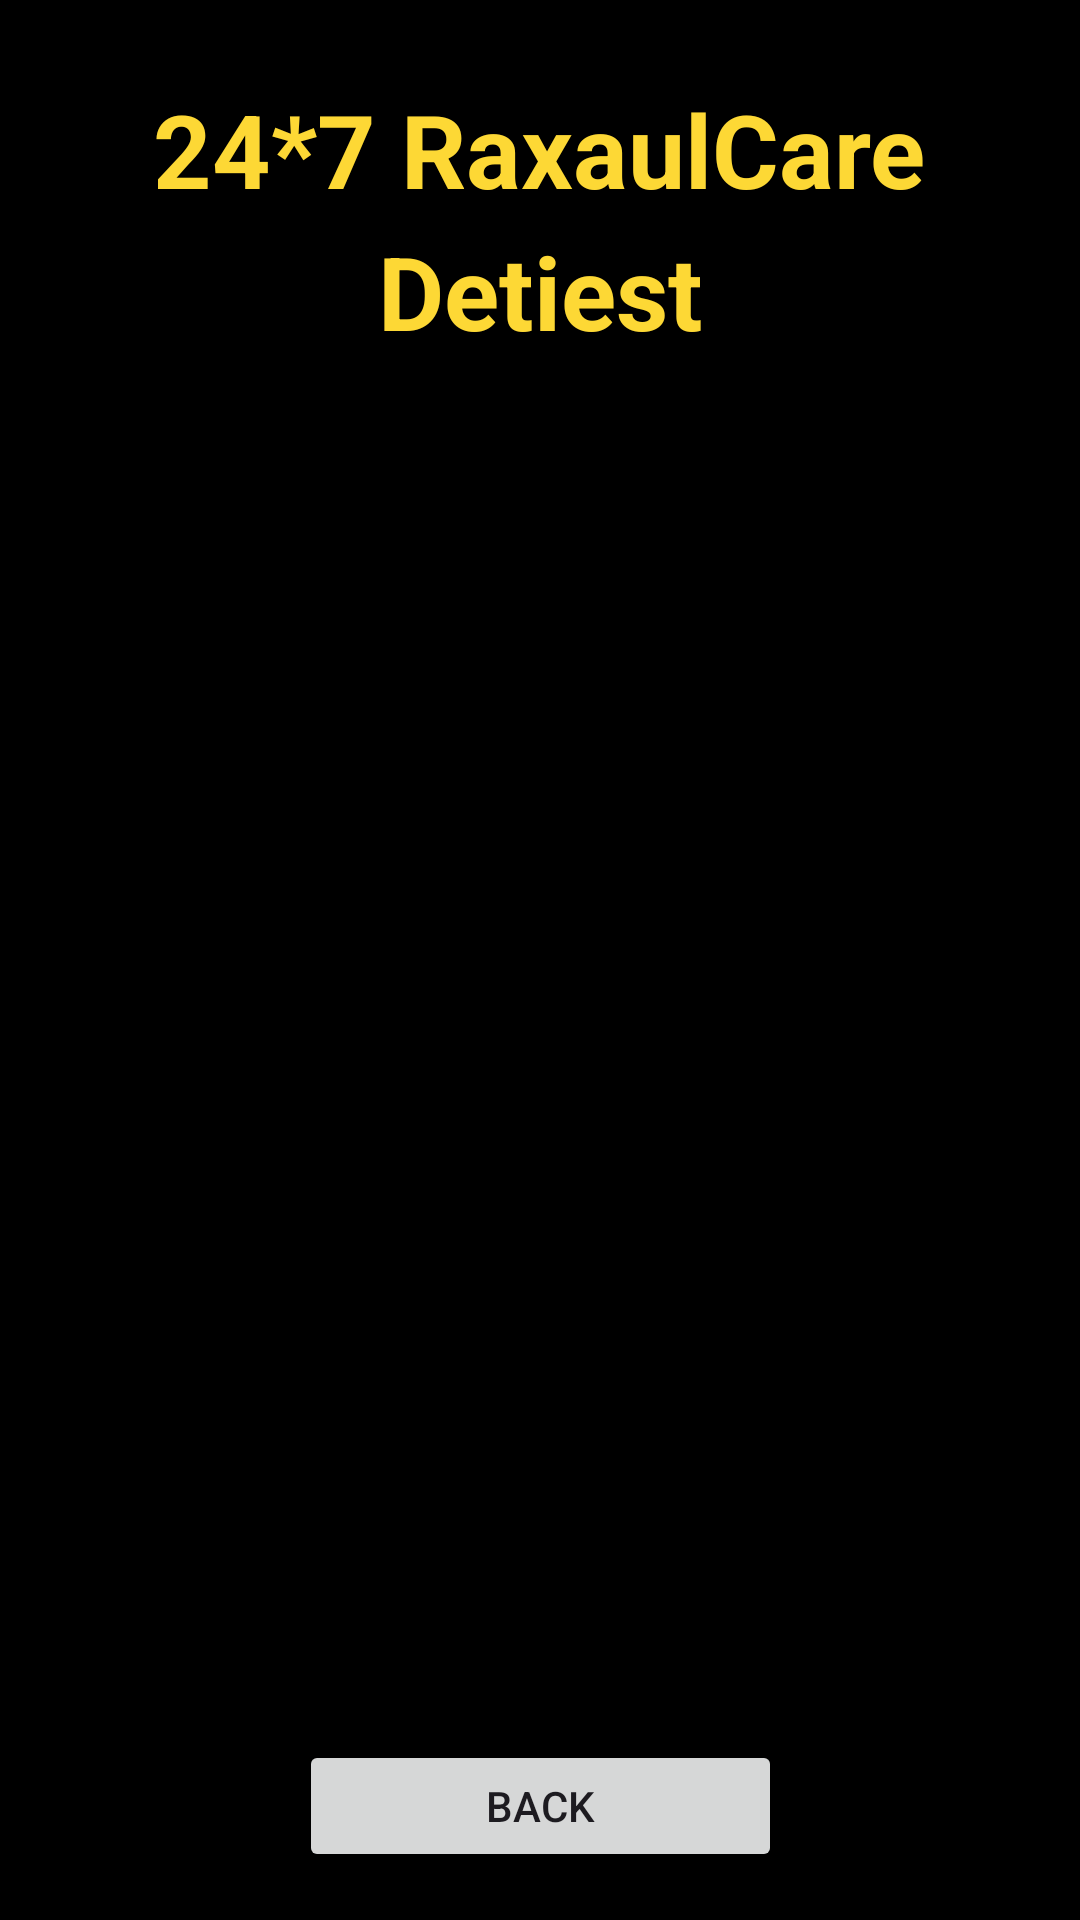

Layout XML and referenced resources for this Android screen:
<!-- AndroidManifest.xml: application theme Theme.RaxaulCare -->
<!-- res/layout/activity_health_article_detail.xml -->
<?xml version="1.0" encoding="utf-8"?>
<androidx.constraintlayout.widget.ConstraintLayout xmlns:android="http://schemas.android.com/apk/res/android"
    xmlns:app="http://schemas.android.com/apk/res-auto"
    xmlns:tools="http://schemas.android.com/tools"
    android:id="@+id/main"
    android:layout_width="match_parent"
    android:layout_height="match_parent"
    android:background="@color/black"
    tools:context=".HealthArticleDetail">

    <TextView
        android:id="@+id/title1"
        android:layout_width="294dp"
        android:layout_height="50dp"
        android:text="24*7 RaxaulCare"
        android:textAlignment="center"
        android:textColor="#FDD835"
        android:textSize="34sp"
        android:textStyle="bold"
        app:layout_constraintBottom_toBottomOf="parent"
        app:layout_constraintEnd_toEndOf="parent"
        app:layout_constraintHorizontal_bias="0.495"
        app:layout_constraintStart_toStartOf="parent"
        app:layout_constraintTop_toTopOf="parent"
        app:layout_constraintVertical_bias="0.046" />

    <TextView
        android:id="@+id/dddd"
        android:layout_width="match_parent"
        android:layout_height="55dp"
        android:text="Detiest"
        android:textAlignment="center"
        android:textColor="#FDD835"
        android:textSize="34sp"
        android:textStyle="bold"
        app:layout_constraintBottom_toBottomOf="parent"
        app:layout_constraintEnd_toEndOf="parent"
        app:layout_constraintHorizontal_bias="0.0"
        app:layout_constraintStart_toStartOf="parent"
        app:layout_constraintTop_toTopOf="parent"
        app:layout_constraintVertical_bias="0.127" />

    <ImageView
        android:id="@+id/iiii"
        android:layout_width="407dp"
        android:layout_height="464dp"
        app:layout_constraintBottom_toBottomOf="parent"
        app:layout_constraintEnd_toEndOf="parent"
        app:layout_constraintStart_toStartOf="parent"
        app:layout_constraintTop_toTopOf="parent"
        app:layout_constraintVertical_bias="0.658"
        app:srcCompat="@drawable/guidee" />

    <Button
        android:id="@+id/bbbb"
        android:layout_width="161dp"
        android:layout_height="44dp"
        android:layout_marginBottom="16dp"
        android:text="Back"
        app:layout_constraintBottom_toBottomOf="parent"
        app:layout_constraintEnd_toEndOf="parent"
        app:layout_constraintStart_toStartOf="parent"
        app:layout_constraintTop_toTopOf="parent"
        app:layout_constraintVertical_bias="1.0" />


</androidx.constraintlayout.widget.ConstraintLayout>
<!-- resources referenced by this layout -->
<resources>
  <style name="Theme.RaxaulCare" parent="Base.Theme.RaxaulCare" />
  <style name="Base.Theme.RaxaulCare" parent="Theme.Material3.DayNight.NoActionBar">
          
          
      </style>
  <!-- not gathered from this repository: default colours our renderer supplied (Android Studio template values) -->
  <color name="black">#FF000000</color>
</resources>
